The GitHub repository toast-ceo/CNN-Based-Crosswalk-Pedestrian-Situation-Recognition-System-Using-Mask-R-CNN-and-CDA contains a labelled image folder "Experiment II" with 2 categories: danger outside crosswalk, safety inside crosswalk. Examples follow, each with its label.

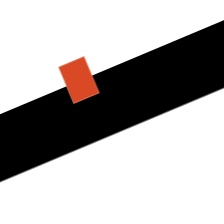
Label: safety inside crosswalk

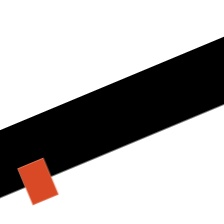
Label: danger outside crosswalk

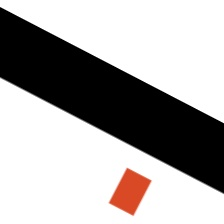
Label: danger outside crosswalk

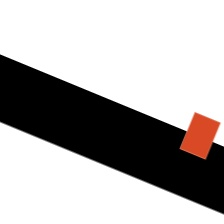
Label: safety inside crosswalk

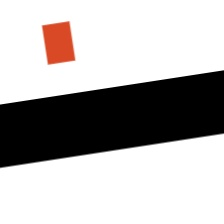
Label: danger outside crosswalk

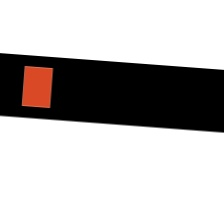
Label: safety inside crosswalk
